Run: headless pygame with SDL's dummy video driver; simulated clock (each Clock.tick advances the game by its frame time, no real sleeping); random seed 0; keys injected as events and as key.get_pressed() state; no mouse input; restart key RETURN tapped at the start of phases 3 and 4.
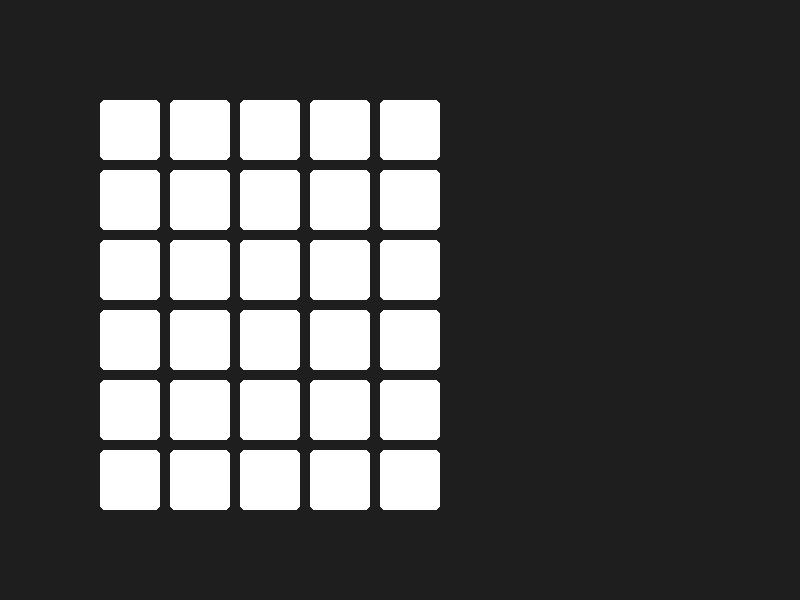
Frame 1 of 4 · flips 1–60 · no input
Frame 2 of 4 · flips 61–180 · tapped SPACE, RETURN · held RIGHT (→), D · screen unchanged from frame 1, image omitted
Frame 3 of 4 · flips 181–300 · tapped RETURN · held DOWN (↓), S · screen unchanged from frame 2, image omitted
Frame 4 of 4 · flips 301–420 · tapped RETURN · held LEFT (←), A, UP (↑), W · screen unchanged from frame 3, image omitted

The pygame program that drew these frames:

import pygame
import sys
from collections import Counter
import random
pygame.init()

# Game constants
WORD_LENGTH = 5
MAX_ATTEMPTS = 6
SECRET_WORD = random.choice(["nisse"])  # A Norwegian Christmas-related word
FONT_SIZE = 40
LETTER_SPACING = 10
TOP_MARGIN = 100
LEFT_MARGIN = 100
SQUARE_SIZE = 60

# Colors
BG_COLOR = (30, 30, 30)
TEXT_COLOR = (255, 255, 255)
GREEN = (106, 170, 100)
YELLOW = (201, 180, 88)
GRAY = (120, 124, 126)
WHITE = (255, 255, 255)

# Initialize screen
WIDTH = 800
HEIGHT = 600
screen = pygame.display.set_mode((WIDTH, HEIGHT))
pygame.display.set_caption("Wordle-like Game (NISSE)")

# Fonts
font = pygame.font.SysFont("Arial", FONT_SIZE, bold=True)
msg_font = pygame.font.SysFont("Arial", 50, bold=True)

# Game state
attempts = [[""] * WORD_LENGTH for _ in range(MAX_ATTEMPTS)]
attempt_colors = [[WHITE] * WORD_LENGTH for _ in range(MAX_ATTEMPTS)]
current_attempt = 0
current_letter_index = 0
game_over = False
win = False

def check_word(guess, secret):
    # Returns a list of colors for each letter in the guess
    result_colors = [GRAY] * WORD_LENGTH
    secret_count = Counter(secret)

    # First pass: mark green
    for i, (g_char, s_char) in enumerate(zip(guess, secret)):
        if g_char == s_char:
            result_colors[i] = GREEN
            secret_count[g_char] -= 1

    # Second pass: mark yellow
    for i, g_char in enumerate(guess):
        if result_colors[i] == GRAY and g_char in secret_count and secret_count[g_char] > 0:
            result_colors[i] = YELLOW
            secret_count[g_char] -= 1

    return result_colors

def draw_board():
    screen.fill(BG_COLOR)
    # Draw attempts
    for row in range(MAX_ATTEMPTS):
        for col in range(WORD_LENGTH):
            letter = attempts[row][col]
            color = attempt_colors[row][col]
            x = LEFT_MARGIN + col * (SQUARE_SIZE + LETTER_SPACING)
            y = TOP_MARGIN + row * (SQUARE_SIZE + LETTER_SPACING)

            # Draw square
            pygame.draw.rect(screen, color, (x, y, SQUARE_SIZE, SQUARE_SIZE), border_radius=5)
            # Draw letter
            if letter:
                letter_surf = font.render(letter.upper(), True, (0,0,0) if color != WHITE else TEXT_COLOR)
                lw, lh = letter_surf.get_size()
                screen.blit(letter_surf, (x + (SQUARE_SIZE - lw) / 2, y + (SQUARE_SIZE - lh) / 2))
    
    # If game over, display message
    if game_over:
        if win:
            msg = "You Win!"
        else:
            msg = f"You Lose! The word was {SECRET_WORD.upper()}"
        msg_surf = msg_font.render(msg, True, WHITE)
        mw, mh = msg_surf.get_size()
        screen.blit(msg_surf, ((WIDTH - mw)/2, HEIGHT - mh - 50))

    pygame.display.flip()

def handle_keydown(event):
    global current_letter_index, current_attempt, game_over, win

    if game_over:
        # Pressing Esc to quit after game over
        if event.key == pygame.K_ESCAPE:
            pygame.quit()
            sys.exit()
        return

    # Allow letter input if not game over
    if event.key == pygame.K_BACKSPACE:
        if current_letter_index > 0:
            current_letter_index -= 1
            attempts[current_attempt][current_letter_index] = ""
    elif event.key == pygame.K_RETURN:
        # Submit word if full
        if current_letter_index == WORD_LENGTH:
            guess = "".join(attempts[current_attempt])
            # We can just check length and guess since we have a fixed secret word
            # In a bigger game you'd verify if guess is in a dictionary
            if len(guess) == WORD_LENGTH:
                # Process guess
                colors = check_word(guess, SECRET_WORD)
                attempt_colors[current_attempt] = colors
                
                if guess == SECRET_WORD:
                    game_over = True
                    win = True
                else:
                    current_attempt += 1
                    current_letter_index = 0
                    if current_attempt == MAX_ATTEMPTS:
                        game_over = True
    elif event.key == pygame.K_ESCAPE:
        pygame.quit()
        sys.exit()
    else:
        # Letter keys
        if event.unicode.isalpha():
            char = event.unicode.lower()
            if current_letter_index < WORD_LENGTH:
                attempts[current_attempt][current_letter_index] = char
                current_letter_index += 1

# Main game loop
clock = pygame.time.Clock()
running = True

while running:
    clock.tick(30)
    for event in pygame.event.get():
        if event.type == pygame.QUIT:
            running = False
        elif event.type == pygame.KEYDOWN:
            handle_keydown(event)

    draw_board()

pygame.quit()
sys.exit()
